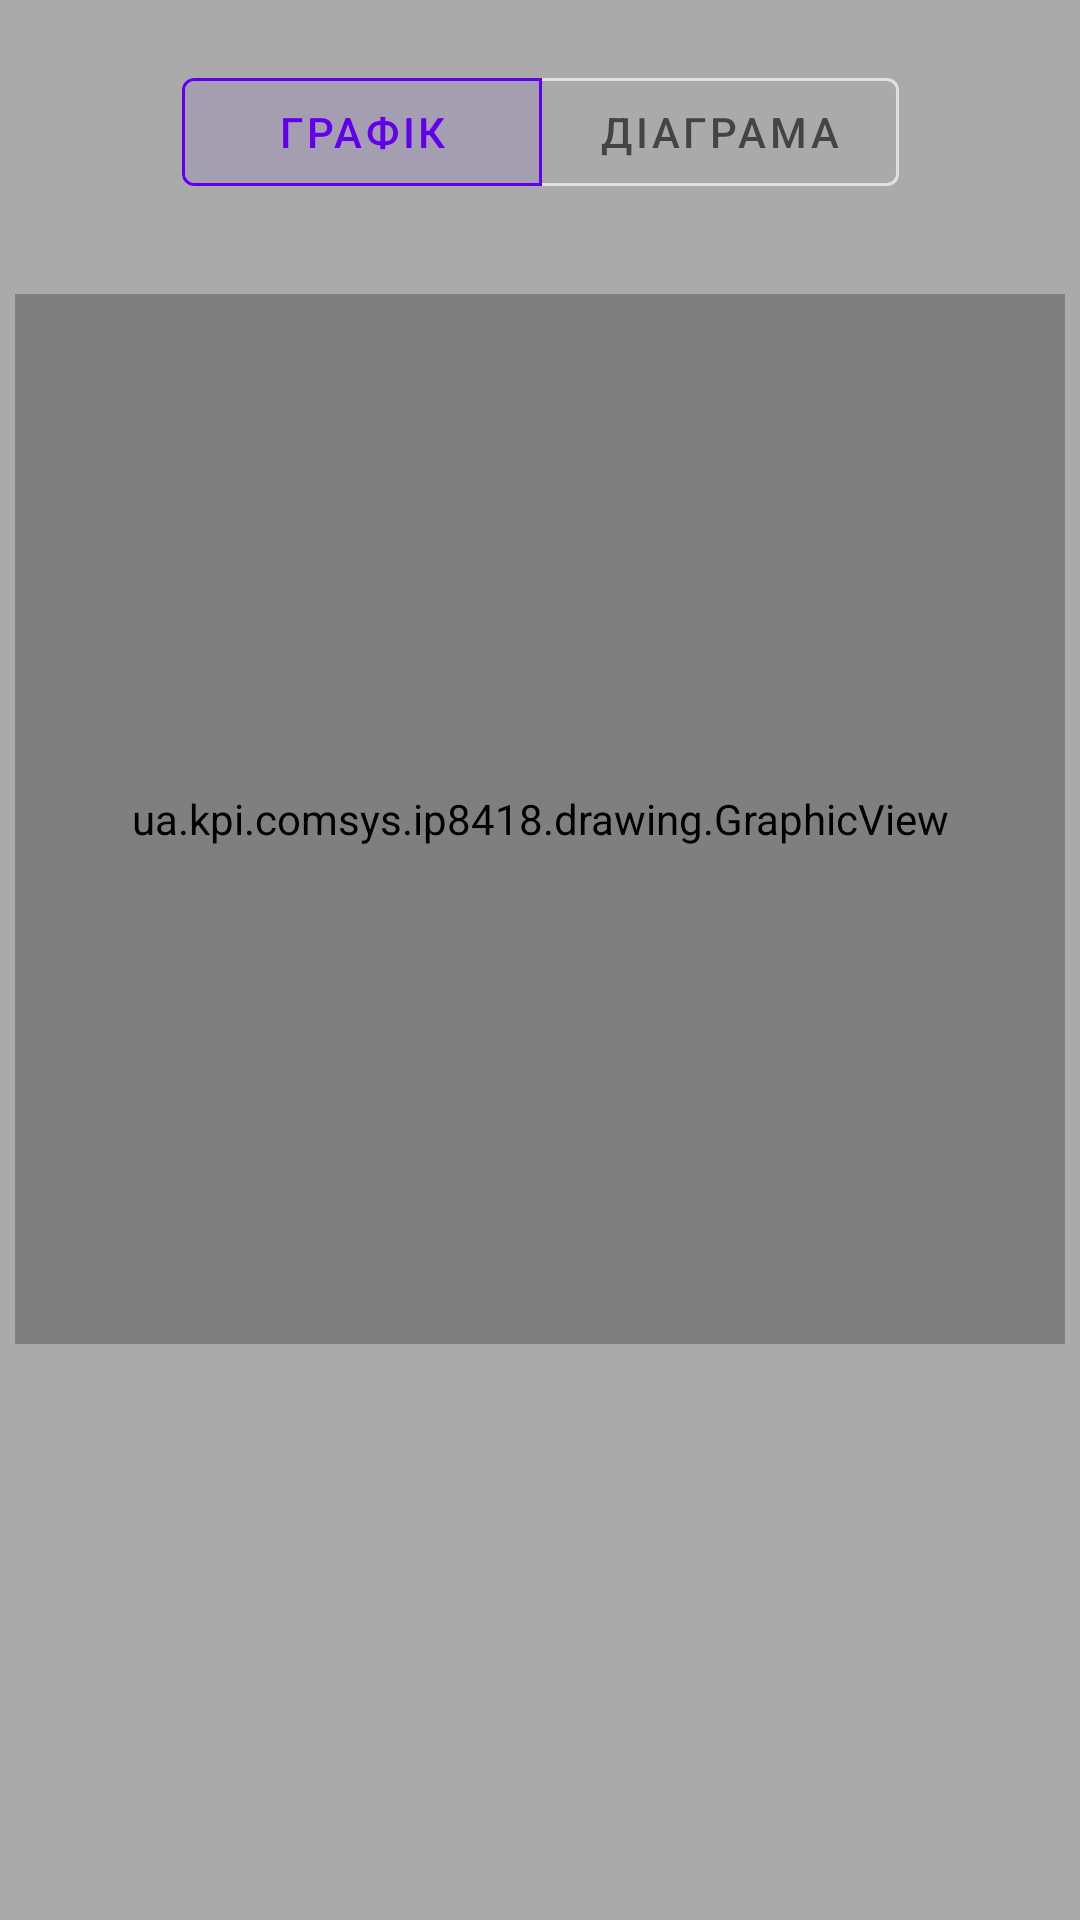

Android layout source for this screen:
<!-- AndroidManifest.xml: application theme Theme.CatApp -->
<!-- res/layout/fragment_drawing.xml -->
<?xml version="1.0" encoding="utf-8"?>
<androidx.constraintlayout.widget.ConstraintLayout xmlns:android="http://schemas.android.com/apk/res/android"
    xmlns:app="http://schemas.android.com/apk/res-auto"
    android:layout_width="match_parent"
    android:layout_height="match_parent">

    <com.google.android.material.button.MaterialButtonToggleGroup
        android:id="@+id/materialButtonToggleGroup"
        android:layout_width="wrap_content"
        android:layout_height="wrap_content"
        android:layout_margin="20dp"
        app:checkedButton="@+id/graphic_btn"
        app:layout_constraintEnd_toEndOf="parent"
        app:layout_constraintStart_toStartOf="parent"
        app:layout_constraintTop_toTopOf="parent"
        app:singleSelection="true">

        <com.google.android.material.button.MaterialButton
            android:id="@+id/graphic_btn"
            style="@style/Widget.MaterialComponents.Button.OutlinedButton"
            android:layout_width="120dp"
            android:layout_height="wrap_content"
            android:text="@string/graphic" />

        <com.google.android.material.button.MaterialButton
            android:id="@+id/diagram_btn"
            style="@style/Widget.MaterialComponents.Button.OutlinedButton"
            android:layout_width="120dp"
            android:layout_height="wrap_content"
            android:text="@string/diagram" />
    </com.google.android.material.button.MaterialButtonToggleGroup>

    <ua.kpi.comsys.ip8418.drawing.GraphicView
        android:id="@+id/graphic"
        android:layout_width="350dp"
        android:layout_height="350dp"
        android:layout_margin="30dp"
        android:visibility="visible"
        app:graphColor="@color/purple_500"
        app:layout_constraintEnd_toEndOf="parent"
        app:layout_constraintStart_toStartOf="parent"
        app:layout_constraintTop_toBottomOf="@+id/materialButtonToggleGroup" />

    <ua.kpi.comsys.ip8418.drawing.DiagramView
        android:id="@+id/diagram"
        android:layout_width="350dp"
        android:layout_height="350dp"
        android:layout_margin="30dp"
        android:visibility="gone"
        app:layout_constraintEnd_toEndOf="parent"
        app:layout_constraintStart_toStartOf="parent"
        app:layout_constraintTop_toBottomOf="@+id/materialButtonToggleGroup" />


</androidx.constraintlayout.widget.ConstraintLayout>
<!-- resources referenced by this layout -->
<resources>
  <string name="diagram">Діаграма</string>
  <string name="graphic">Графік</string>
  <style name="Theme.CatApp" parent="Theme.MaterialComponents.DayNight.NoActionBar">
          <item name="android:windowBackground">@android:color/darker_gray</item>
          <item name="android:textColor">@android:color/black</item>
          
          <item name="colorPrimary">@color/purple_500</item>
          <item name="colorPrimaryVariant">@color/purple_700</item>
          <item name="colorOnPrimary">@color/white</item>
          
          <item name="colorSecondary">@color/teal_200</item>
          <item name="colorSecondaryVariant">@color/teal_700</item>
          <item name="colorOnSecondary">@color/black</item>
          
          <item name="android:statusBarColor" tools:targetApi="l">?attr/colorOnSecondary</item>
          
      </style>
  <!-- not gathered from this repository: default colours our renderer supplied (Android Studio template values) -->
  <color name="purple_500">#FF6200EE</color>
  <color name="purple_700">#FF3700B3</color>
  <color name="teal_200">#FF03DAC5</color>
  <color name="teal_700">#FF018786</color>
  <color name="black">#FF000000</color>
  <color name="white">#FFFFFFFF</color>
</resources>
